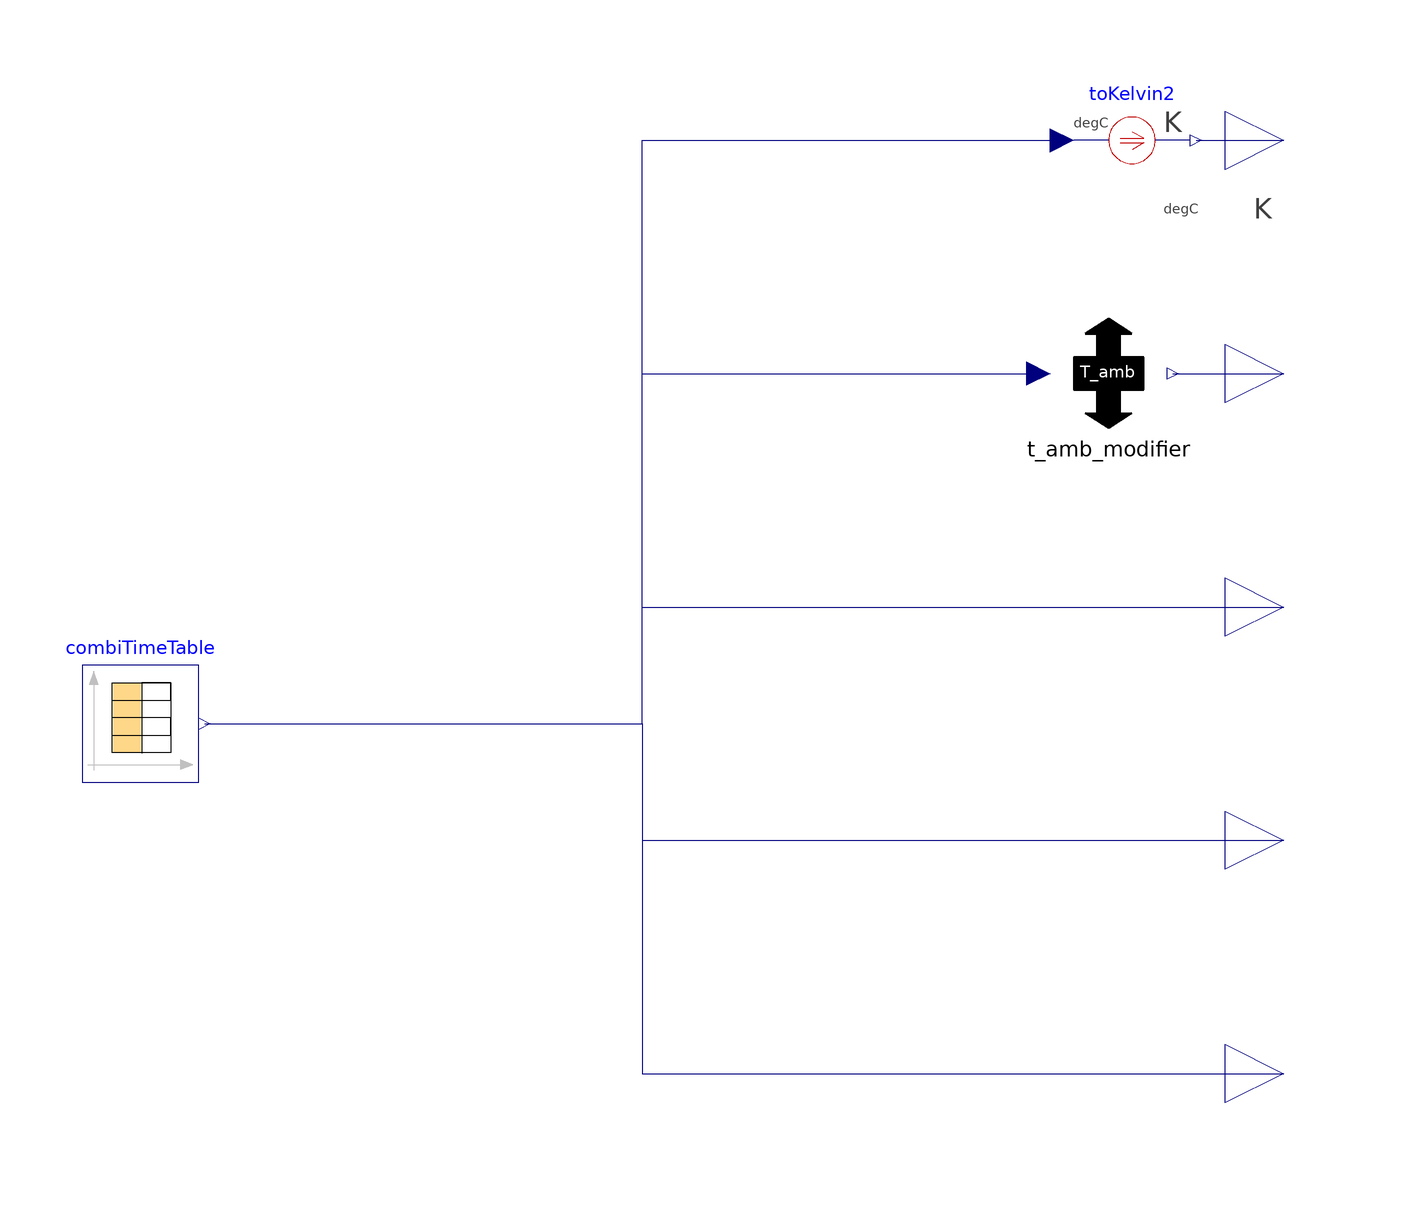

This picture is the connection diagram that the Modelica source below describes through its graphical annotations.

model Input_weather

  parameter Real DeltaT = 0 "To modify the ambient temperature";

// Eines der Experimente muss man sich dann unten auswählen...
  constant String Exp1s = "modelica://FPSS/data/Experiment 1/chopped/df_weather.txt";
  constant String Exp2s = "modelica://FPSS/data/Experiment 2/chopped/df_weather.txt";
  constant String Exp3s = "modelica://FPSS/data/Experiment 3/chopped/df_weather.txt";
  constant String Exp4s = "modelica://FPSS/data/Experiment 4/chopped/df_weather.txt";

  constant String Exp1a = "modelica://FPSS/data/Experiment 1/chopped/df_weather.txt";
  constant String Exp2a = "modelica://FPSS/data/Experiment 2/chopped/df_weather.txt";
  constant String Exp3a = "modelica://FPSS/data/Experiment 3/chopped/df_weather.txt";
  constant String Exp4a = "modelica://FPSS/data/Experiment 4/chopped/df_weather.txt";

  Modelica.Blocks.Sources.CombiTimeTable combiTimeTable(
    fileName=Modelica.Utilities.Files.loadResource(Exp2a),                                                                                                     tableName = "tab", tableOnFile = true,
    columns=1:5)                                                                                                                                                                                      annotation (
    Placement(transformation(origin = {-86, 0}, extent = {{-10, -10}, {10, 10}})));

//  Modelica.Blocks.Sources.CombiTimeTable combiTimeTable(columns = {1, 2, 3, 4, 5, 6, 7, 8, 9, 10, 11}, fileName = Modelica.Utilities.Files.loadResource("H:/Dokumente/PoF/Datensatz/konvertiert/Experiment_2/KIT_Data_2.txt"), tableName = "tab", tableOnFile = true) annotation(
//    Placement(transformation(origin = {-86, 0}, extent = {{-10, -10}, {10, 10}})));

  Modelica.Blocks.Interfaces.RealOutput T_amb(unit="K") annotation (
    Placement(transformation(origin = {110, 100}, extent = {{-10, -10}, {10, 10}}), iconTransformation(origin={110,100},   extent = {{-10, -10}, {10, 10}})));
  Modelica.Blocks.Interfaces.RealOutput Q_sol(unit="W/m²") annotation (
      Placement(transformation(origin={110,20}, extent={{-10,-10},{10,10}}),
        iconTransformation(origin={110,20}, extent={{-10,-10},{10,10}})));
  Modelica.Blocks.Interfaces.RealOutput RH(unit="kg/s") annotation (Placement(
        transformation(origin={110,-20}, extent={{-10,-10},{10,10}}),
        iconTransformation(origin={110,-20}, extent={{-10,-10},{10,10}})));
  Modelica.Thermal.HeatTransfer.Celsius.ToKelvin toKelvin2 annotation (
    Placement(transformation(origin={84,100},    extent = {{-10, -10}, {10, 10}})));
  Modelica.Blocks.Interfaces.RealOutput T_amb_mod(unit="K") annotation (
      Placement(transformation(origin={110,60}, extent={{-10,-10},{10,10}}),
        iconTransformation(origin={110,60}, extent={{-10,-10},{10,10}})));
  T_amb_modifier t_amb_modifier(DeltaT=DeltaT)
    annotation (Placement(transformation(extent={{70,50},{90,70}})));
  Modelica.Blocks.Interfaces.RealOutput v_wind(unit="m/s") annotation (
      Placement(transformation(origin={110,-60}, extent={{-10,-10},{10,10}}),
        iconTransformation(origin={110,-60}, extent={{-10,-10},{10,10}})));
equation
  connect(toKelvin2.Kelvin, T_amb) annotation (
    Line(points={{95,100},{110,100}},      color = {0, 0, 127}));
  connect(t_amb_modifier.T_amb_modified, T_amb_mod)
    annotation (Line(points={{91,60},{110,60}}, color={0,0,127}));
  connect(combiTimeTable.y[2], toKelvin2.Celsius) annotation (Line(points={{-75,
          0},{0,0},{0,100},{72,100}}, color={0,0,127}));
  connect(combiTimeTable.y[2], t_amb_modifier.T_amb_original)
    annotation (Line(points={{-75,0},{0,0},{0,60},{68,60}}, color={0,0,127}));
  connect(combiTimeTable.y[3], Q_sol)
    annotation (Line(points={{-75,0},{0,0},{0,20},{110,20}}, color={0,0,127}));
  connect(combiTimeTable.y[4], RH) annotation (Line(points={{-75,0},{0,0},{0,
          -20},{110,-20}}, color={0,0,127}));
  connect(combiTimeTable.y[5], v_wind) annotation (Line(points={{-75,0},{0,0},{
          0,-60},{110,-60}}, color={0,0,127}));
  annotation (
    Icon(graphics={  Rectangle(origin = {-30, 0}, extent = {{-70, 100}, {70, -100}}), Line(origin = {-80, 0}, points = {{0, 100}, {0, -100}, {0, -100}}), Line(origin = {-60, 0}, points = {{0, 100}, {0, -100}, {0, -100}}), Line(origin = {-40, 0}, points = {{0, 100}, {0, -100}, {0, -100}}), Line(origin = {-20, 0}, points = {{0, 100}, {0, -100}, {0, -100}}), Line(points = {{0, 100}, {0, -100}, {0, -100}}), Line(origin = {20, 0}, points = {{0, 100}, {0, -100}, {0, -100}}), Line(origin = {-30, 80}, points = {{-70, 0}, {70, 0}, {70, 0}}), Text(origin={-30,-7},     extent={{-68,73},
              {68,-73}},
          textColor={0,0,0},
          textString="weather
",        textStyle={TextStyle.Bold}),                                                                                                                                                                                                        Line(origin={70,55},    points={{-30,-55},
              {10,-55},{10,45},{30,45},{30,45}}),                                                                                                                                                                                                        Line(origin={89.6636,
              59.5195},                                                                                                                                                                                                        points = {{-10, 0}, {10, 0}, {10, 0}}),                                                                           Line(origin={89.6636,
              19.5195},                                                                                                                                                                                                        points = {{-10, 0}, {10, 0}, {10, 0}}),                                                                                                                                                      Line(origin={89.6636,
              -60.4805},                                                                                                                                                                                                        points = {{-10, 0}, {10, 0}, {10, 0}}),
        Line(points={{80,-60},{80,0}}, color={0,0,0}),                                                                                                                                                                                                        Line(origin={89.6636,
              -20.4805},                                                                                                                                                                                                        points = {{-10, 0}, {10, 0}, {10, 0}})}),
      Documentation(info="<html>
<p>Model for weather data input</p>
</html>"));
end Input_weather;